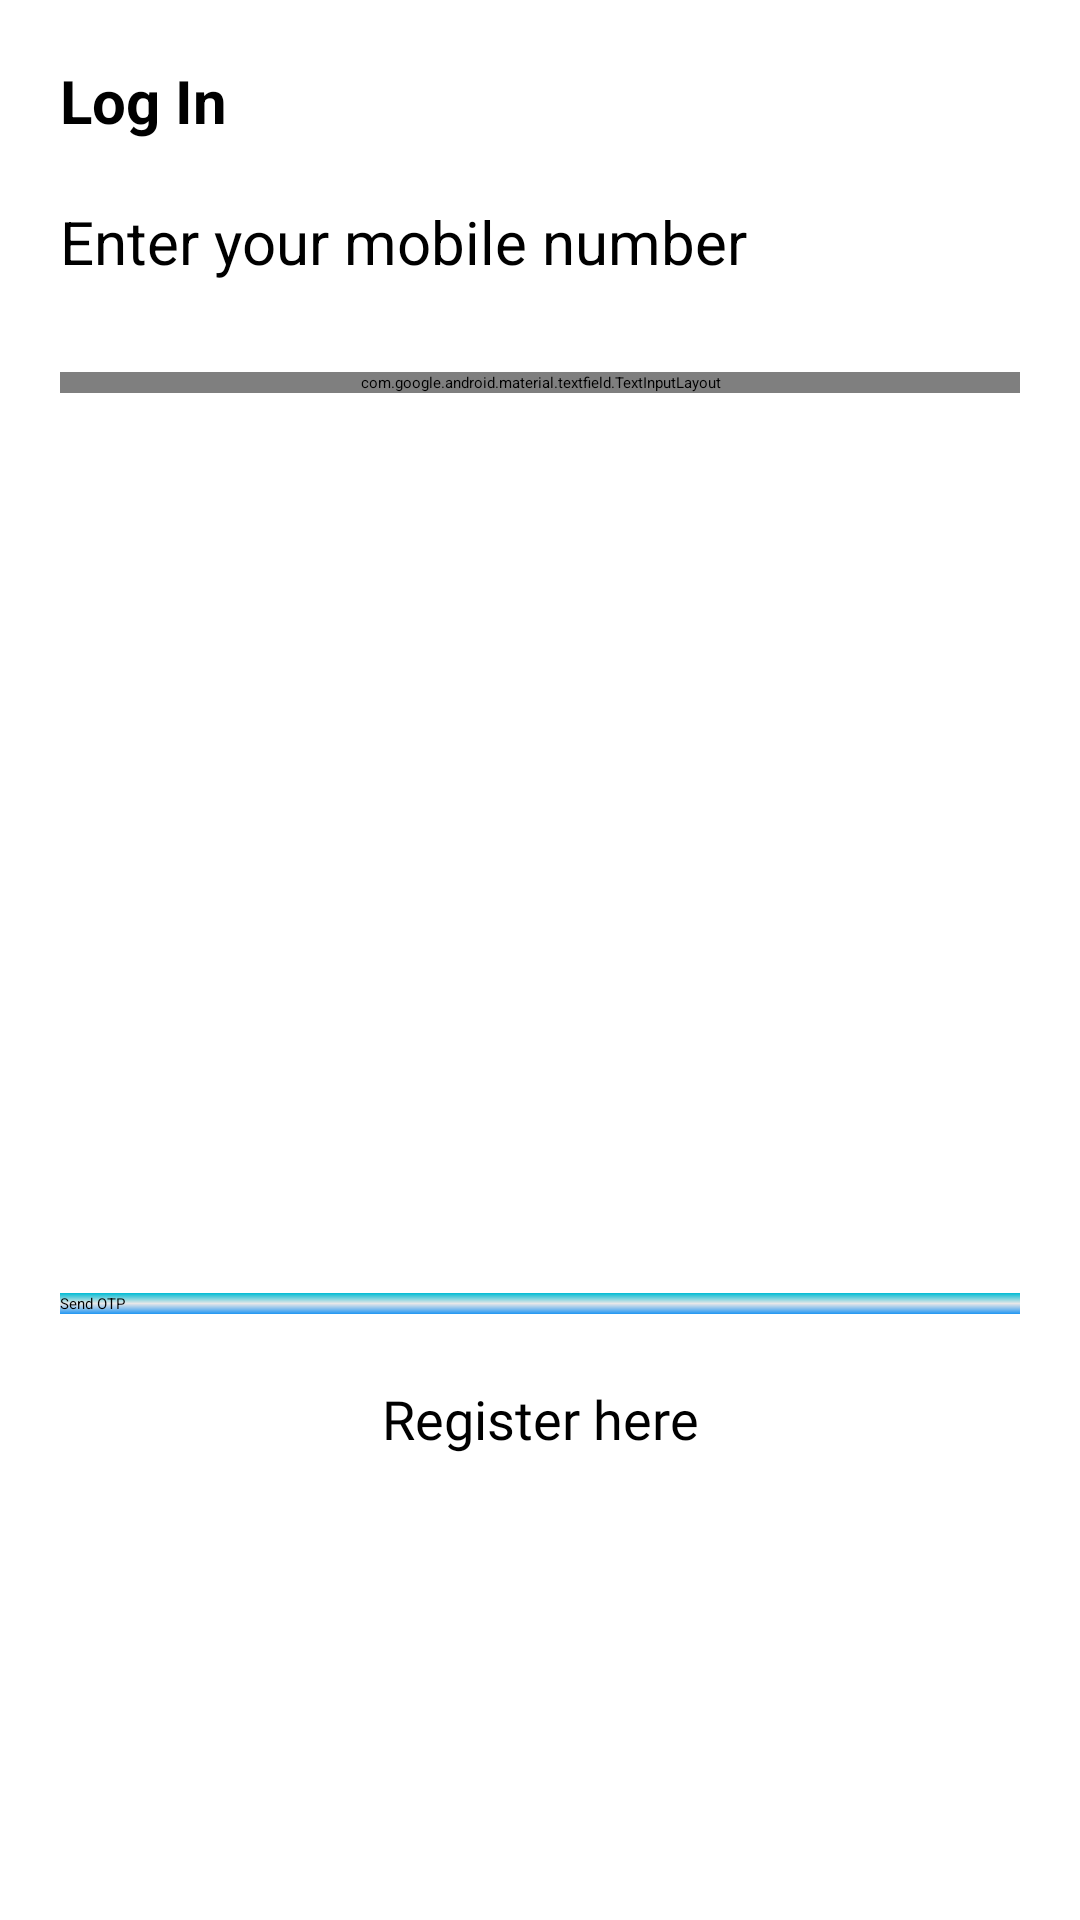

The Android layout XML behind this screen, and the referenced resources:
<!-- AndroidManifest.xml: application theme Theme.ESabhsad -->
<!-- res/layout/activity_send_o_t_p.xml -->
<?xml version="1.0" encoding="utf-8"?>
<androidx.constraintlayout.widget.ConstraintLayout xmlns:android="http://schemas.android.com/apk/res/android"
    xmlns:app="http://schemas.android.com/apk/res-auto"
    xmlns:tools="http://schemas.android.com/tools"
    android:layout_width="match_parent"
    android:layout_height="match_parent">
    <ScrollView
        app:layout_constraintTop_toTopOf="parent"
        app:layout_constraintStart_toStartOf="parent"
        android:layout_gravity="center"
        android:layout_width="match_parent"
        android:layout_height="wrap_content">

        <androidx.constraintlayout.widget.ConstraintLayout
            android:layout_width="match_parent"
            android:layout_height="wrap_content">

            <TextView
                android:id="@+id/txtLogin"
                android:layout_width="wrap_content"
                android:layout_height="wrap_content"
                android:text="Log In"
                android:textSize="20dp"
                android:textColor="@color/black"
                android:textStyle="bold"
                android:layout_marginTop="20dp"
                android:layout_marginLeft="20dp"
                app:layout_constraintTop_toTopOf="parent"
                app:layout_constraintStart_toStartOf="parent" />

            <TextView
                android:id="@+id/txtEnter"
                android:layout_width="wrap_content"
                android:layout_height="wrap_content"
                android:text="Enter your mobile number"
                android:textSize="20dp"
                android:textColor="@color/black"
                android:layout_marginTop="20dp"
                android:layout_marginLeft="20dp"
                app:layout_constraintTop_toBottomOf="@+id/txtLogin"
                app:layout_constraintStart_toStartOf="parent"/>
            <ProgressBar
                android:layout_width="match_parent"
                android:layout_height="wrap_content"
                android:id="@+id/progressBar"
                android:visibility="gone"
                app:layout_constraintTop_toBottomOf="@+id/txtEnter" />

            <com.google.android.material.textfield.TextInputLayout
                android:id="@+id/inputLayoutMobile"
                android:layout_width="match_parent"
                android:layout_height="wrap_content"
                android:layout_marginLeft="20dp"
                android:layout_marginRight="20dp"
                android:hint="Mobile No"
                style="@style/Widget.MaterialComponents.TextInputLayout.OutlinedBox"
                android:layout_marginTop="30dp"
                app:layout_constraintTop_toBottomOf="@+id/progressBar">

                <com.google.android.material.textfield.TextInputEditText
                    android:id="@+id/edtTxtMobile"
                    android:layout_width="match_parent"
                    android:layout_height="wrap_content"
                    android:inputType="number"
                    android:imeOptions="actionDone"
                    android:singleLine="true"
                    android:textSize="13sp" >
                </com.google.android.material.textfield.TextInputEditText>
            </com.google.android.material.textfield.TextInputLayout>

            <Button
                android:id="@+id/btnGetOtp"
                android:text="Send OTP"
                android:layout_width="match_parent"
                android:layout_height="wrap_content"
                android:layout_marginLeft="20dp"
                android:layout_marginRight="20dp"
                android:background="@drawable/shape_button_gradient"
                app:layout_constraintLeft_toLeftOf="parent"
                app:layout_constraintRight_toRightOf="parent"
                android:layout_marginTop="300dp"
                app:layout_constraintTop_toBottomOf="@+id/inputLayoutMobile"/>

            <TextView
                android:id="@+id/btnRegister"
                android:text="Register here"
                android:layout_width="match_parent"
                android:layout_height="50dp"
                android:layout_marginLeft="20dp"
                android:layout_marginRight="20dp"
                android:gravity="center"
                android:textSize="18sp"
                android:fontFamily="@font/sfprof_regular"
                app:layout_constraintLeft_toLeftOf="parent"
                app:layout_constraintRight_toRightOf="parent"
                android:layout_marginTop="10dp"
                app:layout_constraintTop_toBottomOf="@+id/btnGetOtp"/>

        </androidx.constraintlayout.widget.ConstraintLayout>
    </ScrollView>
</androidx.constraintlayout.widget.ConstraintLayout>
<!-- resources referenced by this layout -->
<resources>
  <color name="black">#FF000000</color>
  <!-- drawable shape_button_gradient (drawable) -->
  <?xml version="1.0" encoding="utf-8"?>
  <shape xmlns:android="http://schemas.android.com/apk/res/android"
      android:shape="rectangle">
      
      <gradient
          android:startColor="#00BCD4"
          android:centerColor="#e7e7e8"
          android:endColor="#2196F3"
          android:angle="270" />
  </shape>
</resources>
